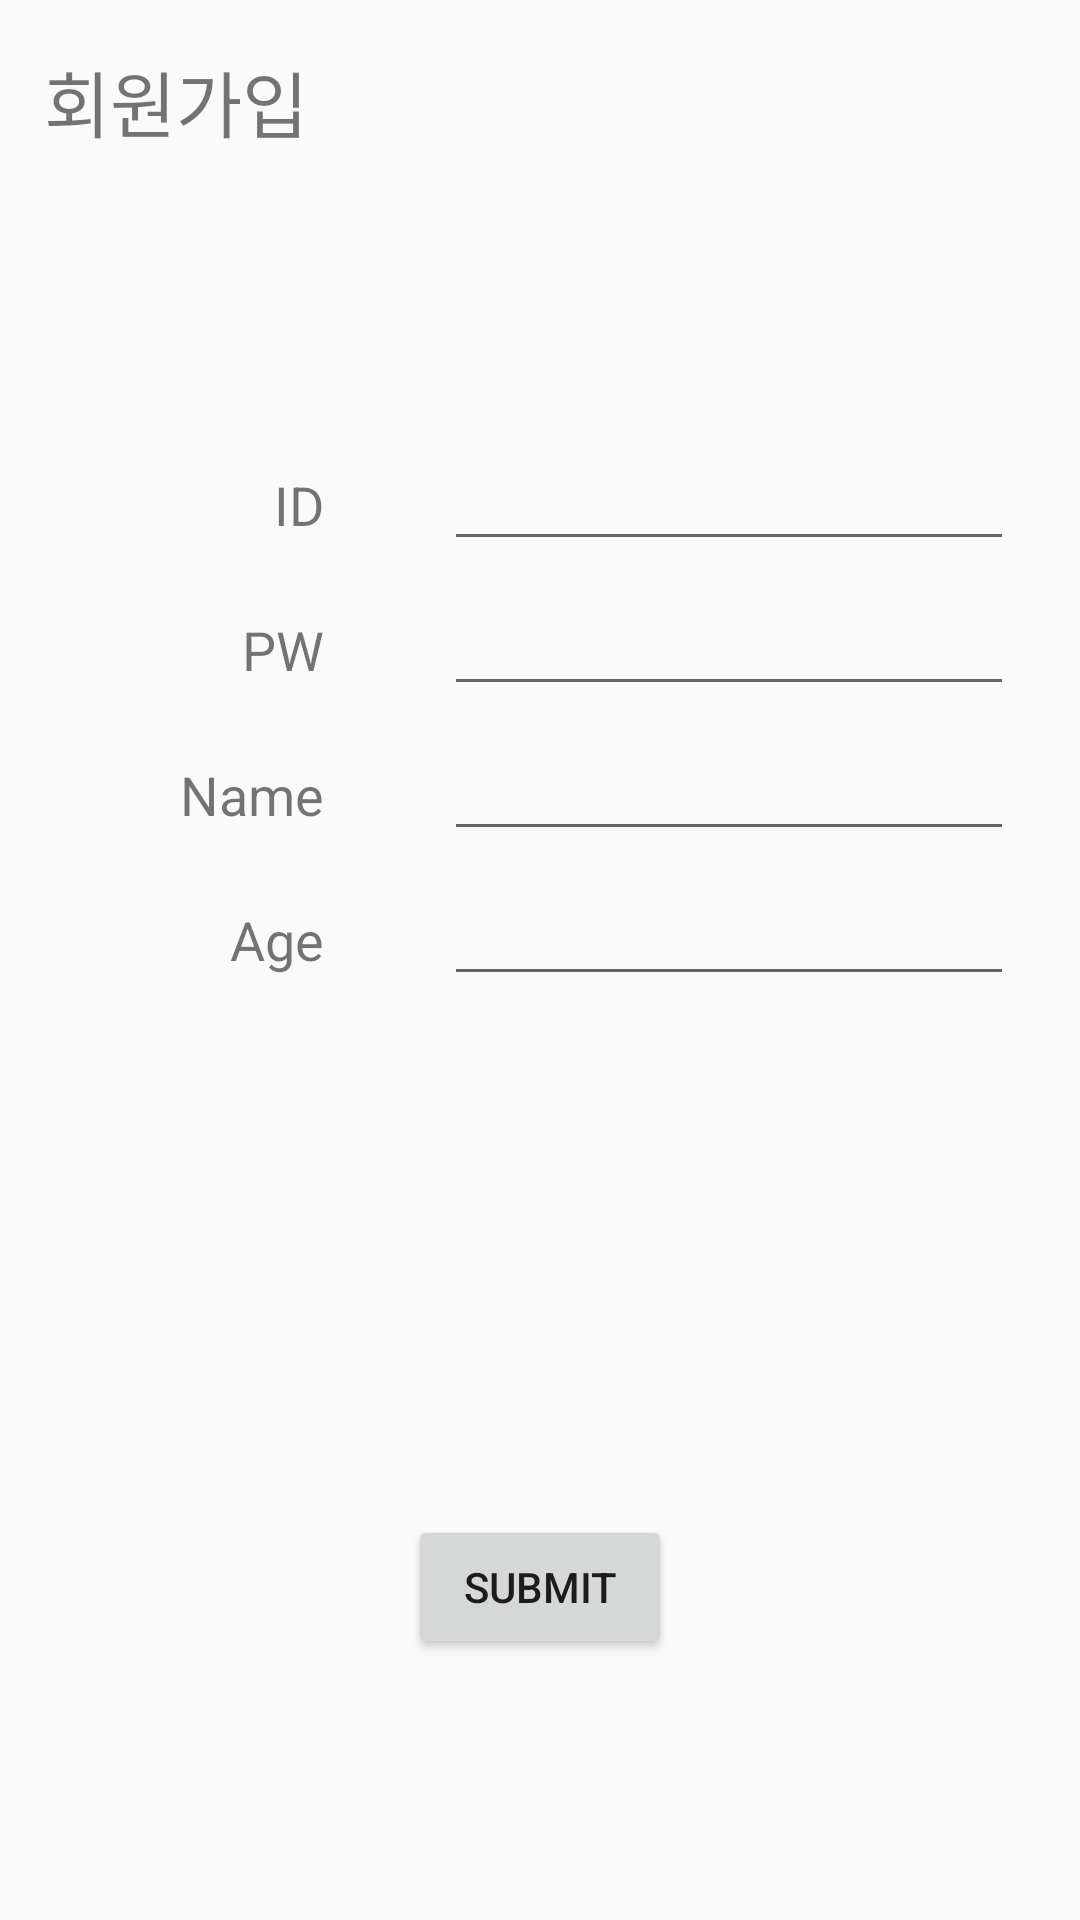

Produce the Android XML layout that renders to this screen, including the resource entries it uses.
<!-- AndroidManifest.xml: application theme AppTheme -->
<!-- res/layout/activity_join.xml -->
<?xml version="1.0" encoding="utf-8"?>
<android.support.constraint.ConstraintLayout xmlns:android="http://schemas.android.com/apk/res/android"
    xmlns:app="http://schemas.android.com/apk/res-auto"
    xmlns:tools="http://schemas.android.com/tools"
    android:layout_width="match_parent"
    android:layout_height="match_parent"
    tools:context="com.example.admin.agency.JoinActivity">

    <TextView
        android:id="@+id/JoinActivityTextView"
        android:layout_width="wrap_content"
        android:layout_height="wrap_content"
        android:layout_marginLeft="8dp"
        android:layout_marginRight="8dp"
        android:layout_marginTop="16dp"
        android:text="회원가입"
        android:textSize="24sp"
        app:layout_constraintHorizontal_bias="0.026"
        app:layout_constraintLeft_toLeftOf="parent"
        app:layout_constraintRight_toRightOf="parent"
        app:layout_constraintTop_toTopOf="parent"
        android:layout_marginStart="8dp"
        android:layout_marginEnd="8dp" />

    <android.support.constraint.Guideline
        android:layout_width="wrap_content"
        android:layout_height="wrap_content"
        android:id="@+id/guideline2"
        app:layout_constraintGuide_begin="116dp"
        android:orientation="vertical" />

    <TextView
        android:id="@+id/idText"
        android:layout_width="wrap_content"
        android:layout_height="wrap_content"
        android:layout_marginRight="8dp"
        android:layout_marginTop="156dp"
        android:text="ID"
        android:textSize="18sp"
        app:layout_constraintRight_toLeftOf="@+id/guideline2"
        app:layout_constraintTop_toTopOf="parent" />

    <TextView
        android:id="@+id/pwText"
        android:layout_width="wrap_content"
        android:layout_height="wrap_content"
        android:layout_marginRight="8dp"
        android:layout_marginTop="24dp"
        android:text="PW"
        android:textSize="18sp"
        app:layout_constraintRight_toLeftOf="@+id/guideline2"
        app:layout_constraintTop_toBottomOf="@+id/idText" />

    <TextView
        android:id="@+id/nameText"
        android:layout_width="wrap_content"
        android:layout_height="wrap_content"
        android:layout_marginRight="8dp"
        android:layout_marginTop="24dp"
        android:text="Name"
        android:textSize="18sp"
        app:layout_constraintRight_toLeftOf="@+id/guideline2"
        app:layout_constraintTop_toBottomOf="@+id/pwText" />

    <TextView
        android:id="@+id/ageText"
        android:layout_width="wrap_content"
        android:layout_height="wrap_content"
        android:layout_marginRight="8dp"
        android:layout_marginTop="24dp"
        android:text="Age"
        android:textSize="18sp"
        app:layout_constraintRight_toLeftOf="@+id/guideline2"
        app:layout_constraintTop_toBottomOf="@+id/nameText" />

    <EditText
        android:id="@+id/inputID"
        android:layout_width="wrap_content"
        android:layout_height="wrap_content"
        android:layout_marginLeft="32dp"
        android:ems="10"
        android:inputType="textPersonName"
        android:textSize="16sp"
        app:layout_constraintBaseline_toBaselineOf="@+id/idText"
        app:layout_constraintLeft_toLeftOf="@+id/guideline2" />

    <EditText
        android:id="@+id/inputPW"
        android:layout_width="wrap_content"
        android:layout_height="wrap_content"
        android:ems="10"
        android:inputType="textPersonName"
        android:textSize="16sp"
        app:layout_constraintBaseline_toBaselineOf="@+id/pwText"
        android:layout_marginLeft="32dp"
        app:layout_constraintLeft_toLeftOf="@+id/guideline2" />

    <EditText
        android:id="@+id/inputName"
        android:layout_width="wrap_content"
        android:layout_height="wrap_content"
        android:layout_marginLeft="32dp"
        android:ems="10"
        android:inputType="textPersonName"
        android:textSize="16sp"
        app:layout_constraintBaseline_toBaselineOf="@+id/nameText"
        app:layout_constraintLeft_toLeftOf="@+id/guideline2" />

    <EditText
        android:id="@+id/inputAge"
        android:layout_width="wrap_content"
        android:layout_height="wrap_content"
        android:layout_marginLeft="32dp"
        android:ems="10"
        android:inputType="textPersonName"
        android:textSize="16sp"
        app:layout_constraintBaseline_toBaselineOf="@+id/ageText"
        app:layout_constraintLeft_toLeftOf="@+id/guideline2" />

    <Button
        android:id="@+id/submitBtn"
        android:layout_width="wrap_content"
        android:layout_height="wrap_content"
        android:layout_marginBottom="87dp"
        android:layout_marginLeft="8dp"
        android:layout_marginRight="8dp"
        android:onClick="onClickSubmit"
        android:text="Submit"
        app:layout_constraintBottom_toBottomOf="parent"
        app:layout_constraintLeft_toLeftOf="parent"
        app:layout_constraintRight_toRightOf="parent" />

</android.support.constraint.ConstraintLayout>
<!-- resources referenced by this layout -->
<resources>
  <style name="AppTheme" parent="Theme.AppCompat.Light.DarkActionBar">
          
          <item name="colorPrimary">@color/colorPrimary</item>
          <item name="colorPrimaryDark">@color/colorPrimaryDark</item>
          <item name="colorAccent">@color/colorAccent</item>
      </style>
  <color name="colorPrimary">#9077c7</color>
  <color name="colorPrimaryDark">#624c91</color>
  <color name="colorAccent">#FF4081</color>
</resources>
